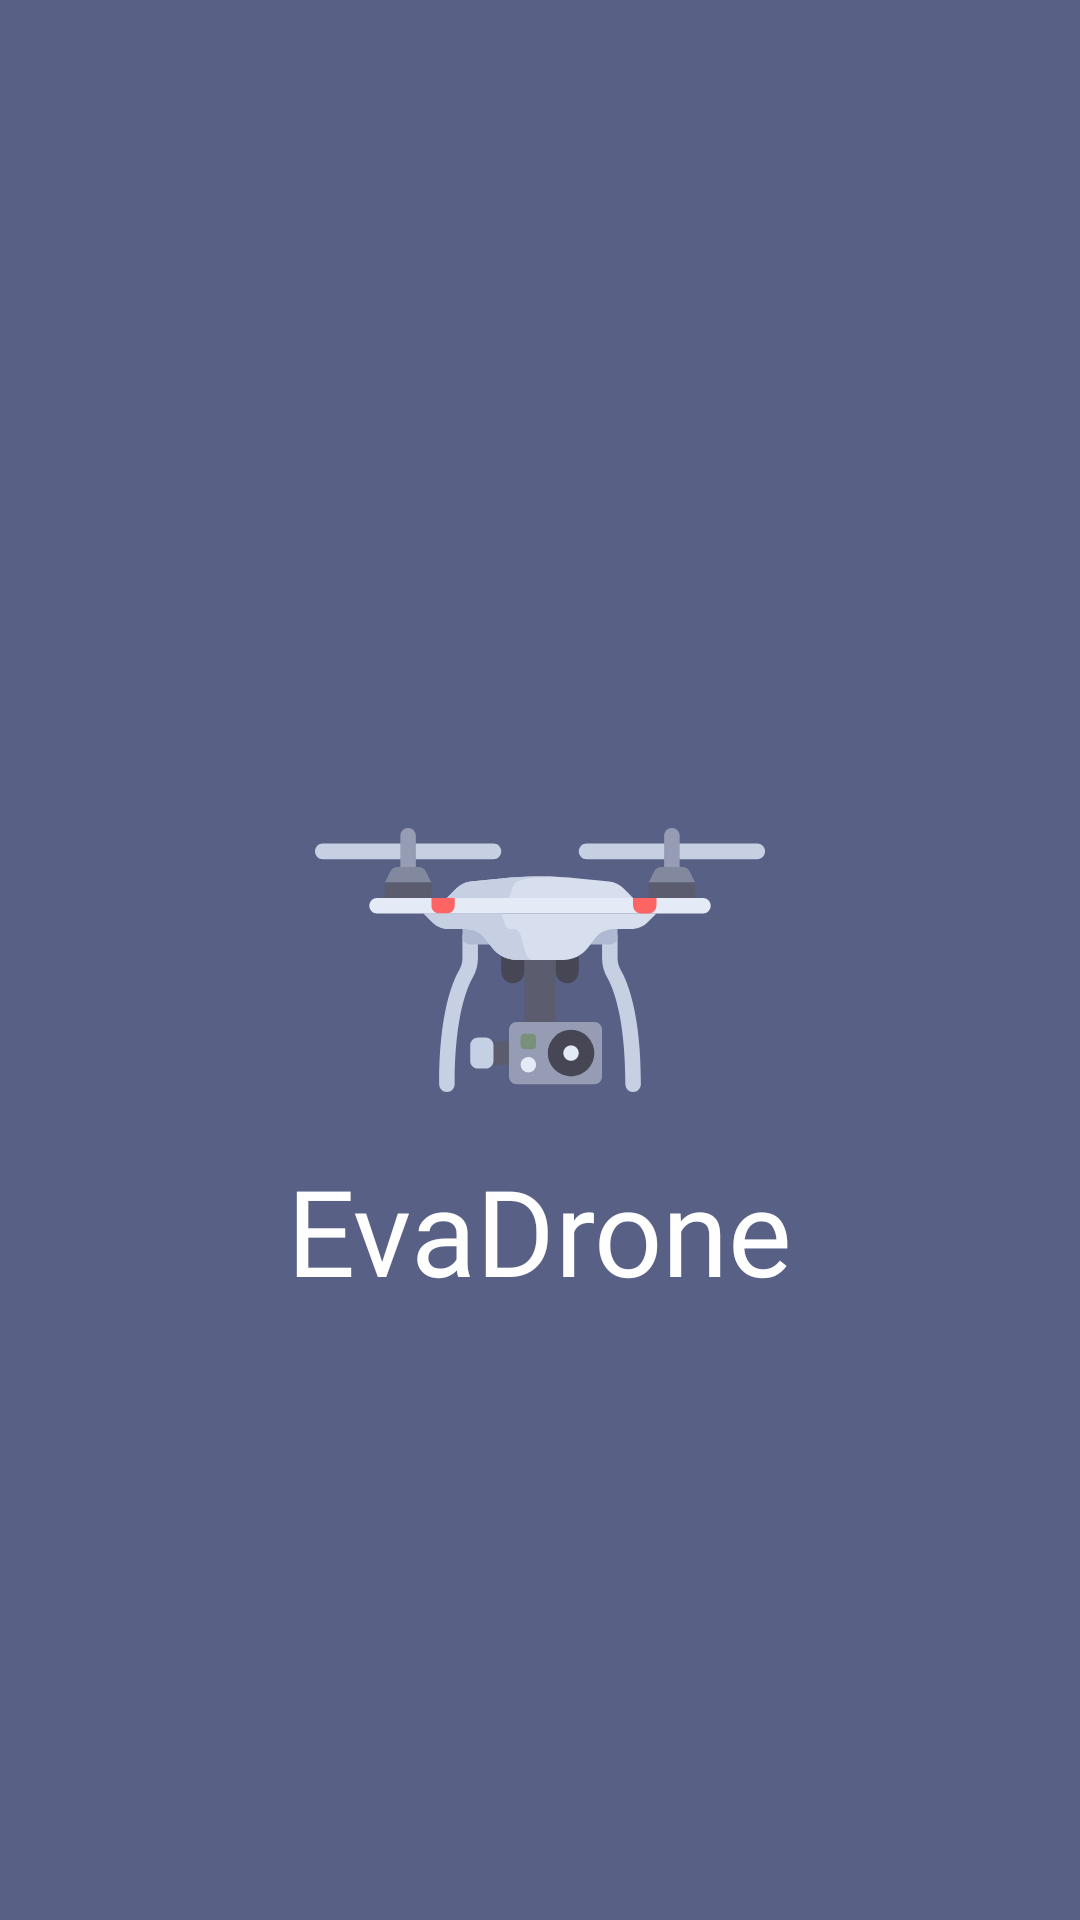

Layout XML and referenced resources for this Android screen:
<!-- AndroidManifest.xml: application theme Theme.EvaDrone -->
<!-- res/layout/splash_screen_fragment.xml -->
<?xml version="1.0" encoding="utf-8"?>
<FrameLayout xmlns:android="http://schemas.android.com/apk/res/android"
    xmlns:tools="http://schemas.android.com/tools"
    android:layout_width="match_parent"
    android:layout_height="match_parent"
    android:background="@color/splash_screen_background"
    tools:context=".fragment.SplashScreen">


    <ImageView
        android:id="@+id/splash_screen_icon"
        android:layout_width="150dp"
        android:layout_height="150dp"
        android:layout_gravity="center"
        android:src="@drawable/drone_icon"/>
    <TextView
        android:id="@+id/bottomText"
        android:textColor="@color/white"
        android:layout_width="wrap_content"
        android:layout_height="wrap_content"
        android:layout_gravity="center"
        android:layout_marginTop="90dp"
        android:fontFamily="@font/montserrat_bold"
        android:text="@string/app_name"
        android:textSize="40sp" />

</FrameLayout>
<!-- resources referenced by this layout -->
<resources>
  <color name="splash_screen_background">#586085</color>
  <color name="white">#FFFFFFFF</color>
  <!-- drawable drone_icon: vector/xml drawable (drawable, 6026 chars, omitted) -->
  <string name="app_name">EvaDrone</string>
  <style name="Theme.EvaDrone" parent="Base.Theme.EvaDrone" />
  <style name="Base.Theme.EvaDrone" parent="Theme.Material3.DayNight.NoActionBar">
          <item name="android:windowLightStatusBar">true</item>
          
           <item name="colorPrimary">@color/main_background</item>
      </style>
  <color name="main_background">#C0D1DF</color>
</resources>
